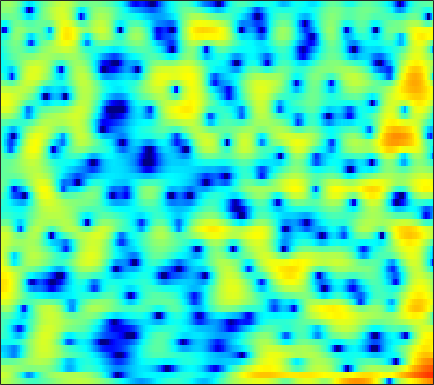

Data behind this chart, as committed beside it:
2.3282, 2.2546, 2.0723, 1.7997, 1.5423, 1.1307, 0.64734, 0.2512, -0.31219, -0.88231, -1.4263, -1.8006, -2.222, -2.533, -2.6813, -2.7649, -2.7161, -2.5992, -2.3413, -2.0008, -1.6071, -1.287, -0.85213, -0.41533
3.119, 3.075, 2.861, 2.467, 2.05, 1.317, 0.3647, -0.5104, -1.924, -3.667, -5.777, -7.554, -9.729, -10.35, -9.4, -7.369, -5.409, -4.155, -2.766, -1.649, -0.7554, -0.2033, 0.3978, 0.8644
1.875, 1.858, 1.792, 1.673, 1.553, 1.355, 1.125, 0.9382, 0.6854, 0.4473, 0.2383, 0.1144, 0.006026, -0.03027, -0.01256, 0.05427, 0.1502, 0.2231, 0.2903, 0.2969, 0.2199, 0.09184, -0.1929, -0.6258
-1.345, -1.353, -1.363, -1.355, -1.325, -1.234, -1.069, -0.8935, -0.5915, -0.2305, 0.1526, 0.4457, 0.8266, 1.181, 1.42, 1.688, 1.893, 1.997, 2.052, 2.003, 1.835, 1.623, 1.212, 0.6403
-6.353, -6.625, -7.294, -8.31, -9.238, -10.39, -10.64, -9.84, -7.853, -5.681, -3.724, -2.451, -1.008, 0.1815, 0.9183, 1.716, 2.327, 2.67, 2.985, 3.148, 3.172, 3.101, 2.895, 2.57
-7.488, -7.51, -7.878, -8.628, -9.388, -10.45, -10.86, -10.25, -8.447, -6.297, -4.287, -2.949, -1.404, -0.0877, 0.7537, 1.685, 2.418, 2.837, 3.235, 3.452, 3.499, 3.422, 3.184, 2.798
-4.955, -4.828, -4.787, -4.844, -4.891, -4.909, -4.805, -4.597, -4.108, -3.396, -2.511, -1.776, -0.7573, 0.2342, 0.9336, 1.77, 2.478, 2.912, 3.344, 3.587, 3.631, 3.52, 3.174, 2.586
-2.89, -3.155, -3.662, -4.362, -4.995, -5.968, -7.032, -7.758, -8.281, -7.839, -6.479, -5.155, -3.317, -1.61, -0.4807, 0.8195, 1.878, 2.521, 3.183, 3.628, 3.852, 3.869, 3.693, 3.281
-2.399, -2.865, -3.66, -4.728, -5.748, -7.47, -9.786, -12.03, -15.22, -14.97, -11.26, -8.644, -5.826, -3.6, -2.221, -0.6709, 0.6011, 1.382, 2.213, 2.819, 3.228, 3.416, 3.513, 3.439
-2.458, -2.673, -3.061, -3.606, -4.107, -4.817, -5.478, -5.878, -6.22, -6.249, -5.875, -5.322, -4.343, -3.219, -2.357, -1.23, -0.1748, 0.5394, 1.365, 2.028, 2.519, 2.778, 2.988, 3.048
-2.074, -1.73, -1.588, -1.755, -2.093, -2.785, -3.699, -4.512, -5.691, -6.762, -7.342, -7.164, -6.105, -4.53, -3.269, -1.703, -0.3629, 0.4846, 1.427, 2.17, 2.713, 2.982, 3.163, 3.174
0.6149, 1.113, 1.355, 1.211, 0.8377, -0.06748, -1.49, -2.932, -5.502, -9.318, -14.92, -15.19, -9.641, -5.745, -3.698, -1.634, -0.1167, 0.7533, 1.635, 2.253, 2.653, 2.821, 2.88, 2.745
3.778, 3.823, 3.705, 3.365, 2.971, 2.266, 1.359, 0.5726, -0.5186, -1.507, -2.256, -2.575, -2.64, -2.373, -2.072, -1.657, -1.275, -1.004, -0.7083, -0.5505, -0.5169, -0.5515, -0.6666, -0.8803
5.627, 5.481, 5.176, 4.698, 4.249, 3.552, 2.737, 2.038, 1.019, -0.005498, -1.014, -1.749, -2.673, -3.443, -3.887, -4.362, -4.752, -4.994, -5.3, -5.614, -5.963, -6.237, -6.565, -6.817
6.632, 6.449, 6.088, 5.575, 5.072, 4.248, 3.245, 2.363, 0.9925, -0.6282, -2.485, -4.05, -6.344, -8.661, -10.07, -10.97, -10.98, -10.89, -11.03, -11.53, -12.57, -13.76, -15.75, -17.25
6.665, 6.562, 6.261, 5.8, 5.325, 4.497, 3.459, 2.539, 1.057, -0.8043, -3.11, -5.248, -8.94, -14.3, -19.2, -18.94, -15.16, -13.55, -12.67, -13.07, -14.51, -16.16, -19.25, -22.41
5.904, 5.891, 5.665, 5.234, 4.816, 4.14, 3.322, 2.628, 1.625, 0.4854, -0.8072, -1.845, -3.235, -4.588, -5.437, -6.211, -6.764, -7.116, -7.58, -8.352, -9.405, -10.31, -11.82, -13.49
5.092, 4.881, 4.368, 3.634, 3.039, 2.278, 1.613, 1.227, 0.8987, 0.6961, 0.4914, 0.321, 0.07979, -0.2461, -0.5418, -0.9281, -1.358, -1.747, -2.338, -2.995, -3.775, -4.448, -5.438, -6.432
4.477, 3.732, 2.356, 0.4455, -1.407, -4.226, -6.11, -5.667, -3.663, -1.707, -0.235, 0.5481, 1.234, 1.656, 1.807, 1.806, 1.668, 1.468, 1.073, 0.6008, 0.03287, -0.441, -1.073, -1.737
3.911, 3.063, 1.586, -0.4025, -2.333, -5.261, -7.256, -6.67, -4.208, -2, -0.3304, 0.6038, 1.463, 2.004, 2.256, 2.368, 2.277, 2.125, 1.788, 1.301, 0.7387, 0.2623, -0.4235, -1.173
3.524, 3.091, 2.37, 1.599, 1.028, 0.3408, -0.04721, -0.1229, 0.01172, 0.3926, 0.8386, 1.146, 1.513, 1.726, 1.779, 1.734, 1.497, 1.199, 0.6776, -0.007828, -0.8028, -1.461, -2.397, -3.351
3.324, 3.207, 2.917, 2.54, 2.235, 1.804, 1.446, 1.253, 1.073, 1.061, 1.152, 1.254, 1.421, 1.533, 1.513, 1.354, 0.9808, 0.5119, -0.3564, -1.487, -2.921, -4.108, -5.633, -6.816
3.42, 3.46, 3.309, 2.886, 2.429, 1.698, 0.8244, 0.1972, -0.4068, -0.6238, -0.3176, 0.1563, 0.8416, 1.46, 1.794, 1.936, 1.743, 1.33, 0.3457, -1.226, -3.641, -6.241, -12.02, -26.16
2.254, 2.358, 2.172, 1.584, 0.8282, -0.6653, -2.948, -5.449, -10.4, -13.78, -8.215, -4.864, -1.828, 0.1233, 1.132, 1.992, 2.355, 2.362, 2.001, 1.24, 0.1605, -0.826, -2.092, -2.799
-1.045, -0.8743, -0.9589, -1.346, -1.891, -2.955, -4.325, -5.578, -6.98, -7.377, -6.211, -4.846, -3.03, -1.446, -0.5168, 0.4751, 1.151, 1.48, 1.718, 1.762, 1.674, 1.561, 1.425, 1.342
-3.464, -3.21, -3.101, -3.209, -3.393, -3.752, -4.121, -4.369, -4.547, -4.448, -4.051, -3.559, -2.78, -1.897, -1.23, -0.4073, 0.3367, 0.8018, 1.313, 1.703, 1.959, 2.101, 2.223, 2.29
-4.298, -4.123, -4.062, -4.227, -4.41, -4.705, -5.037, -5.186, -5.334, -5.243, -4.923, -4.524, -3.724, -2.797, -2.016, -0.9769, -0.0145, 0.6485, 1.396, 1.983, 2.418, 2.641, 2.813, 2.876
-3.596, -3.763, -4.242, -4.924, -5.567, -6.456, -7.31, -7.895, -8.498, -8.952, -8.939, -8.447, -7.045, -5.069, -3.546, -1.634, -0.009262, 0.9983, 2.082, 2.852, 3.365, 3.574, 3.657, 3.533
-1.899, -2.59, -3.993, -5.886, -7.777, -10.48, -12.64, -13.41, -13.67, -15.23, -20.47, -34.57, -14.66, -7.778, -4.437, -1.28, 1.04, 2.315, 3.554, 4.338, 4.716, 4.758, 4.518, 3.929
-0.5834, -1.357, -2.971, -5.338, -7.827, -12.53, -17.17, -15.43, -11.95, -9.812, -8.377, -7.161, -5.086, -2.605, -0.8342, 1.246, 2.871, 3.814, 4.679, 5.145, 5.171, 4.923, 4.206, 3.017
-0.78, -1.074, -1.667, -2.495, -3.153, -3.981, -4.419, -4.431, -3.983, -3.231, -2.319, -1.539, -0.4503, 0.6689, 1.466, 2.425, 3.191, 3.611, 3.951, 3.982, 3.712, 3.279, 2.379, 1.087
-1.437, -1.298, -1.217, -1.249, -1.286, -1.298, -1.223, -1.096, -0.8058, -0.3914, 0.1173, 0.5188, 1.087, 1.611, 1.978, 2.365, 2.634, 2.719, 2.677, 2.428, 1.989, 1.523, 0.7207, -0.2876
-1.549, -1.306, -1.079, -0.8922, -0.7609, -0.5425, -0.287, -0.05344, 0.2877, 0.6797, 1.088, 1.381, 1.743, 2.033, 2.192, 2.3, 2.275, 2.156, 1.86, 1.411, 0.8151, 0.3026, -0.4711, -1.298
-1.23, -1.2, -1.213, -1.146, -1.052, -0.811, -0.4457, -0.07894, 0.4647, 1.031, 1.575, 1.953, 2.349, 2.636, 2.735, 2.728, 2.511, 2.231, 1.673, 0.9406, 0.02446, -0.7381, -1.78, -2.748
-1.109, -1.689, -2.412, -2.991, -3.148, -2.935, -2.181, -1.43, -0.2629, 0.8684, 1.899, 2.549, 3.249, 3.707, 3.892, 3.892, 3.605, 3.18, 2.318, 1.087, -0.5101, -1.999, -4.216, -6.475
-2.026, -3.676, -6.42, -10.18, -12.83, -12.01, -8.113, -5.458, -2.639, -0.3474, 1.47, 2.589, 3.754, 4.55, 4.924, 5.091, 4.9, 4.472, 3.522, 2.056, -0.04808, -2.15, -6.098, -12.31
-3.028, -4.853, -7.899, -11.43, -13.48, -13.66, -11.11, -8.707, -5.49, -2.594, -0.2169, 1.289, 2.857, 4.016, 4.593, 5.042, 5.091, 4.885, 4.272, 3.244, 1.822, 0.5183, -1.497, -3.648
-3.167, -4.523, -6.899, -10.02, -13.13, -19.84, -20.24, -13.79, -8.332, -4.581, -1.776, -0.2034, 1.52, 2.773, 3.485, 4.134, 4.465, 4.536, 4.365, 3.919, 3.218, 2.536, 1.439, 0.1573
-3.045, -3.625, -4.839, -6.338, -7.616, -8.887, -8.823, -7.893, -6.012, -4.14, -2.529, -1.477, -0.3204, 0.6596, 1.302, 2.003, 2.566, 2.855, 3.082, 3.14, 2.991, 2.766, 2.333, 1.781
-1.778, -1.691, -1.869, -2.199, -2.546, -2.913, -3.164, -3.295, -3.332, -3.341, -3.34, -3.25, -3.036, -2.515, -1.97, -1.095, -0.1959, 0.3977, 1.083, 1.576, 1.893, 2.03, 2.104, 2.063
1.065, 1.248, 1.317, 1.147, 0.8851, 0.4049, -0.2802, -0.9259, -2.022, -3.534, -5.553, -7.413, -9.752, -9.636, -7.902, -5.262, -3.215, -2.017, -0.8307, 0.004666, 0.6001, 0.9346, 1.267, 1.496
3.786, 3.869, 3.825, 3.586, 3.306, 2.717, 1.884, 1.091, -0.3321, -2.242, -4.799, -7.382, -11.12, -11.38, -9.076, -6.29, -4.342, -3.38, -2.553, -2.018, -1.652, -1.427, -1.126, -0.7993
4.735, 4.75, 4.647, 4.437, 4.191, 3.731, 3.114, 2.542, 1.627, 0.5559, -0.6022, -1.468, -2.41, -3.027, -3.312, -3.545, -3.869, -4.288, -5.072, -6.046, -6.819, -6.987, -6.558, -5.77
4.226, 4.228, 4.175, 4.053, 3.896, 3.654, 3.354, 3.064, 2.647, 2.167, 1.605, 1.166, 0.5222, -0.2181, -0.8474, -1.866, -3.282, -4.698, -7.348, -11.68, -20.64, -27.17, -14.77, -10.61
2.643, 2.633, 2.571, 2.45, 2.378, 2.324, 2.34, 2.395, 2.479, 2.536, 2.513, 2.422, 2.148, 1.696, 1.227, 0.3583, -0.8038, -1.879, -3.611, -5.563, -7.186, -7.806, -7.695, -7.137
-0.1112, -0.2853, -0.7538, -1.32, -1.624, -1.69, -1.178, -0.4695, 0.5716, 1.539, 2.32, 2.725, 3.049, 3.126, 3.011, 2.644, 2.083, 1.538, 0.6872, -0.2109, -1.099, -1.698, -2.397, -3.021
-3.235, -3.714, -5.129, -7.73, -11, -15.54, -10.17, -6.221, -2.599, -0.1668, 1.508, 2.421, 3.277, 3.781, 3.962, 4, 3.814, 3.542, 3.04, 2.397, 1.595, 0.9011, -0.1854, -1.467
-4.993, -5.077, -5.633, -6.721, -7.654, -8.035, -6.561, -4.722, -2.358, -0.42, 1.083, 1.973, 2.847, 3.441, 3.739, 3.946, 3.949, 3.835, 3.53, 3.033, 2.339, 1.667, 0.5106, -1.034
-5.467, -4.979, -4.46, -4.083, -3.809, -3.3, -2.598, -1.965, -1.053, -0.1716, 0.6297, 1.148, 1.703, 2.129, 2.381, 2.606, 2.72, 2.734, 2.646, 2.41, 2.035, 1.642, 0.9571, 0.08179
-5.416, -4.63, -3.778, -3.052, -2.578, -1.992, -1.493, -1.181, -0.8062, -0.5008, -0.268, -0.1666, -0.02065, 0.1391, 0.2742, 0.4905, 0.7646, 0.9694, 1.201, 1.375, 1.444, 1.425, 1.33, 1.164
-4.861, -4.009, -3.068, -2.285, -1.791, -1.3, -0.9729, -0.8394, -0.8614, -1.108, -1.601, -2.076, -2.745, -3.223, -3.301, -2.888, -2.105, -1.442, -0.6063, 0.09574, 0.6336, 0.9606, 1.323, 1.64
-3.949, -3.341, -2.529, -1.77, -1.269, -0.7348, -0.3938, -0.3246, -0.5812, -1.321, -2.679, -4.186, -7.284, -12.07, -14.36, -10.09, -6.109, -4.106, -2.338, -1.295, -0.6172, -0.2432, 0.2457, 0.8751
-4.779, -4.883, -4.366, -3.168, -2.114, -0.8369, 0.02593, 0.352, 0.3826, -0.104, -1.109, -2.263, -4.281, -6.353, -7.033, -5.964, -4.154, -3.059, -2.241, -2.163, -2.832, -3.731, -4.761, -4.005
-10.72, -18.51, -16.41, -7.956, -4.726, -2.067, -0.5127, 0.1863, 0.6363, 0.6618, 0.3675, 0.0101, -0.527, -0.9587, -1.114, -1.132, -1.046, -1.041, -1.272, -2.002, -3.663, -5.811, -9.959, -9.179
-4.737, -5.382, -5.268, -4.126, -3.106, -1.908, -1.063, -0.6898, -0.5315, -0.6735, -1.04, -1.361, -1.726, -1.929, -1.933, -1.786, -1.512, -1.304, -1.104, -1.073, -1.157, -1.193, -1.053, -0.4439
-1.063, -1.131, -1.098, -0.9567, -0.8382, -0.762, -0.8558, -1.111, -1.722, -2.686, -3.973, -5.084, -6.417, -6.95, -6.581, -5.334, -3.877, -2.871, -1.758, -0.8786, -0.1311, 0.3679, 0.9983, 1.627
0.2028, 0.3575, 0.4874, 0.4976, 0.4237, 0.1623, -0.3505, -0.9387, -2.061, -3.714, -6.158, -8.833, -15.14, -32.2, -15.94, -9.38, -5.939, -4.182, -2.445, -1.126, -0.1062, 0.5284, 1.278, 1.93
0.3205, 0.6828, 0.9769, 1.077, 1.025, 0.7864, 0.3315, -0.1549, -1.03, -2.178, -3.571, -4.692, -6.02, -6.617, -6.382, -5.401, -4.205, -3.368, -2.389, -1.555, -0.8319, -0.3181, 0.3463, 0.9912
